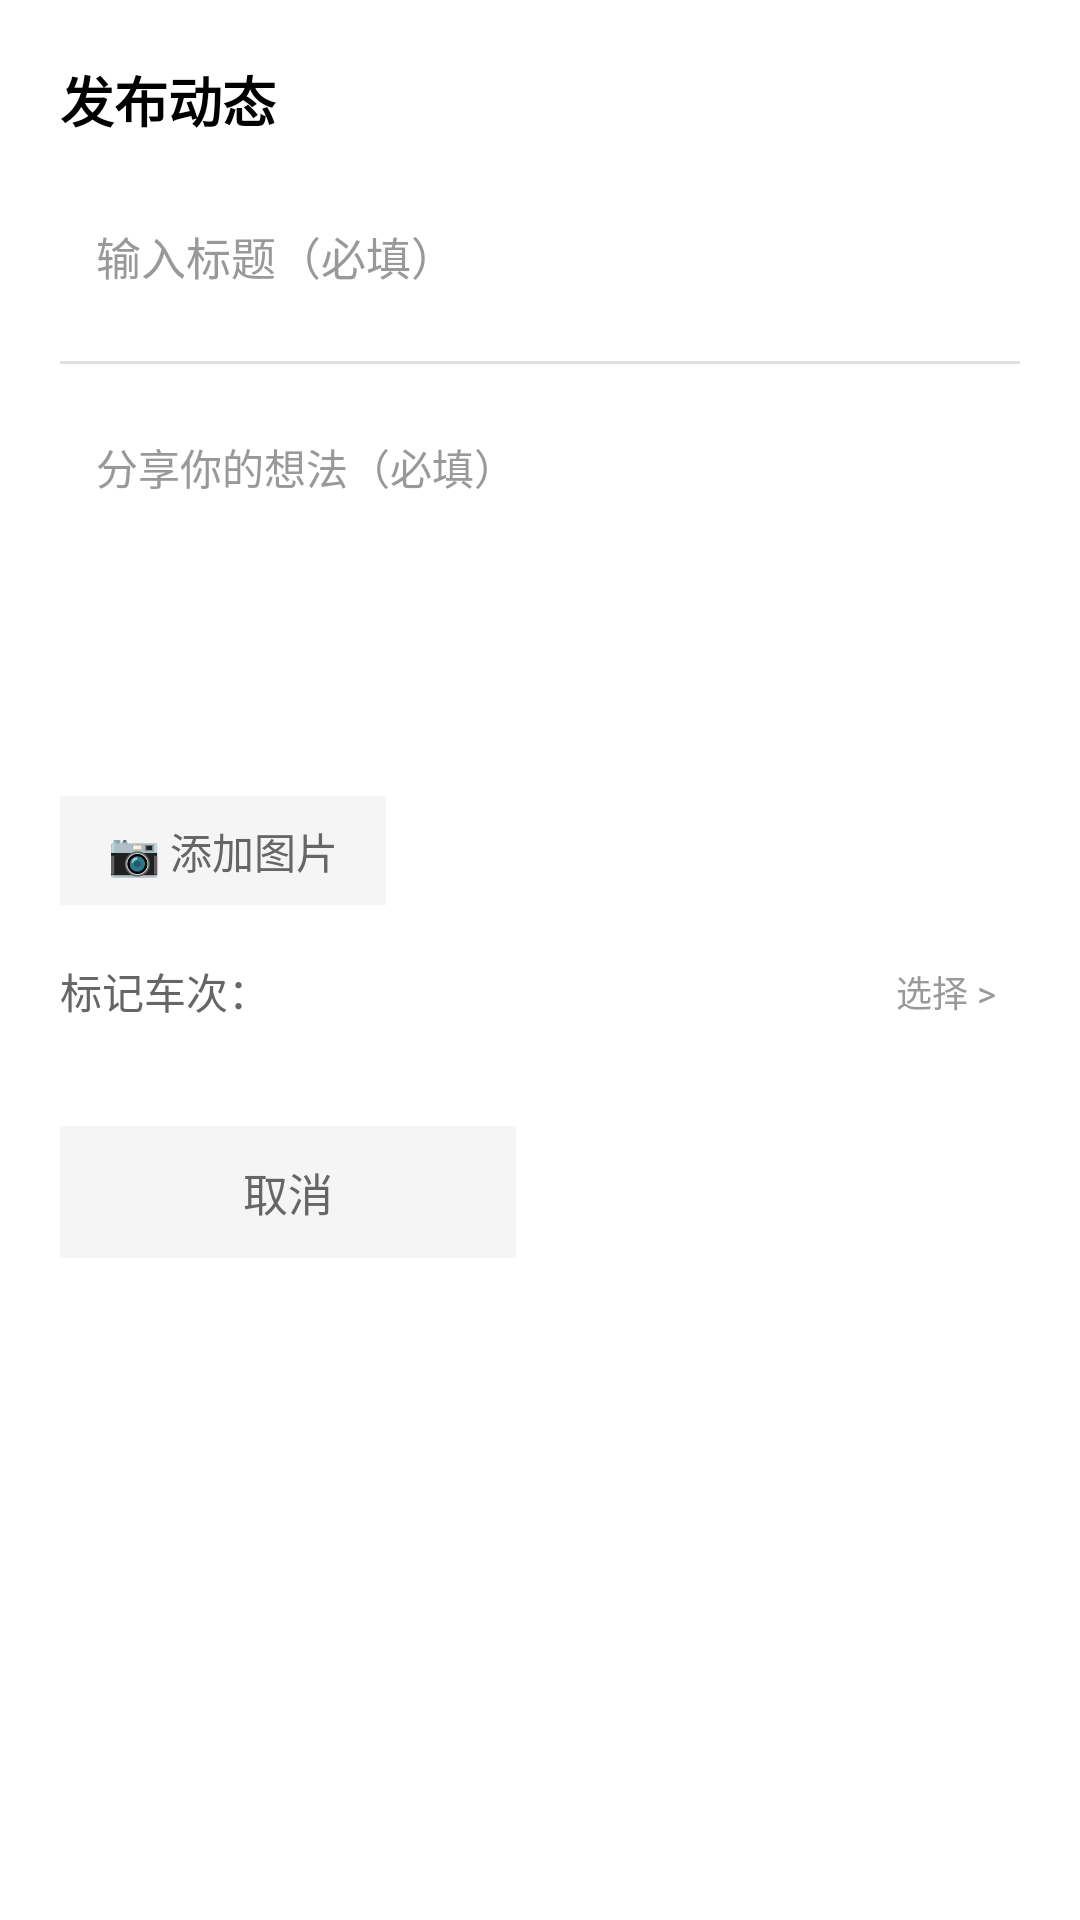

Write the Android layout XML for this screen, with the resource values it uses.
<!-- AndroidManifest.xml: application theme android:Theme.Material.Light -->
<!-- res/layout/dialog_publish_post.xml -->
<?xml version="1.0" encoding="utf-8"?>
<LinearLayout xmlns:android="http://schemas.android.com/apk/res/android"
    android:layout_width="match_parent"
    android:layout_height="wrap_content"
    android:orientation="vertical"
    android:background="#FFFFFF"
    android:padding="20dp">

    
    <TextView
        android:layout_width="wrap_content"
        android:layout_height="wrap_content"
        android:text="@string/publish_title"
        android:textSize="18sp"
        android:textStyle="bold"
        android:textColor="#000000"
        android:layout_marginBottom="16dp"/>

    
    <EditText
        android:id="@+id/etPostTitle"
        android:layout_width="match_parent"
        android:layout_height="wrap_content"
        android:hint="@string/post_title_hint_dialog"
        android:textSize="15sp"
        android:textColor="#000000"
        android:textColorHint="#999999"
        android:background="@android:color/transparent"
        android:padding="12dp"
        android:maxLines="1"
        android:layout_marginBottom="12dp"/>

    <View
        android:layout_width="match_parent"
        android:layout_height="1dp"
        android:background="#E0E0E0"
        android:layout_marginBottom="12dp"/>

    
    <EditText
        android:id="@+id/etPostContent"
        android:layout_width="match_parent"
        android:layout_height="120dp"
        android:hint="@string/post_content_hint_dialog"
        android:textSize="14sp"
        android:textColor="#000000"
        android:textColorHint="#999999"
        android:background="@android:color/transparent"
        android:padding="12dp"
        android:gravity="top"
        android:maxLength="500"
        android:layout_marginBottom="12dp"/>

    
    <TextView
        android:id="@+id/btnAddImage"
        android:layout_width="wrap_content"
        android:layout_height="wrap_content"
        android:text="@string/add_image_button"
        android:textSize="14sp"
        android:textColor="#666666"
        android:background="#F5F5F5"
        android:paddingStart="16dp"
        android:paddingEnd="16dp"
        android:paddingTop="8dp"
        android:paddingBottom="8dp"
        android:layout_marginBottom="12dp"
        android:clickable="true"
        android:focusable="true"/>

    
    <LinearLayout
        android:id="@+id/imagePreviewContainer"
        android:layout_width="match_parent"
        android:layout_height="wrap_content"
        android:orientation="horizontal"
        android:layout_marginBottom="16dp"
        android:visibility="gone">
        
    </LinearLayout>

    
    <LinearLayout
        android:layout_width="match_parent"
        android:layout_height="wrap_content"
        android:orientation="vertical"
        android:layout_marginBottom="20dp">

        <LinearLayout
            android:layout_width="match_parent"
            android:layout_height="wrap_content"
            android:orientation="horizontal"
            android:gravity="center_vertical"
            android:layout_marginBottom="8dp">

            <TextView
                android:layout_width="wrap_content"
                android:layout_height="wrap_content"
                android:text="@string/mark_bus_route"
                android:textSize="14sp"
                android:textColor="#666666"/>

            <View
                android:layout_width="0dp"
                android:layout_height="1dp"
                android:layout_weight="1"/>

            <TextView
                android:id="@+id/btnSelectBus"
                android:layout_width="wrap_content"
                android:layout_height="wrap_content"
                android:text="@string/select_arrow"
                android:textSize="12sp"
                android:textColor="#999999"
                android:clickable="true"
                android:focusable="true"
                android:padding="8dp"/>
        </LinearLayout>

        
        <LinearLayout
            android:id="@+id/selectedBusContainer"
            android:layout_width="match_parent"
            android:layout_height="wrap_content"
            android:orientation="horizontal"
            android:visibility="gone">
            
        </LinearLayout>
    </LinearLayout>

    
    <LinearLayout
        android:layout_width="match_parent"
        android:layout_height="wrap_content"
        android:orientation="horizontal">

        <TextView
            android:id="@+id/btnCancelPost"
            android:layout_width="0dp"
            android:layout_height="44dp"
            android:layout_weight="1"
            android:text="@string/btn_cancel"
            android:textSize="15sp"
            android:textColor="#666666"
            android:background="#F5F5F5"
            android:gravity="center"
            android:layout_marginEnd="8dp"
            android:clickable="true"
            android:focusable="true"/>

        <TextView
            android:id="@+id/btnConfirmPost"
            android:layout_width="0dp"
            android:layout_height="44dp"
            android:layout_weight="1"
            android:text="@string/btn_publish"
            android:textSize="15sp"
            android:textColor="#FFFFFF"
            android:textStyle="bold"
            android:background="@drawable/button_rounded"
            android:gravity="center"
            android:layout_marginStart="8dp"
            android:clickable="true"
            android:focusable="true"/>
    </LinearLayout>
</LinearLayout>
<!-- resources referenced by this layout -->
<resources>
  <string name="add_image_button">📷 添加图片</string>
  <string name="btn_cancel">取消</string>
  <string name="btn_publish">发布</string>
  <string name="mark_bus_route">标记车次：</string>
  <string name="post_content_hint_dialog">分享你的想法（必填）</string>
  <string name="post_title_hint_dialog">输入标题（必填）</string>
  <string name="publish_title">发布动态</string>
  <string name="select_arrow">选择 &gt;</string>
</resources>
